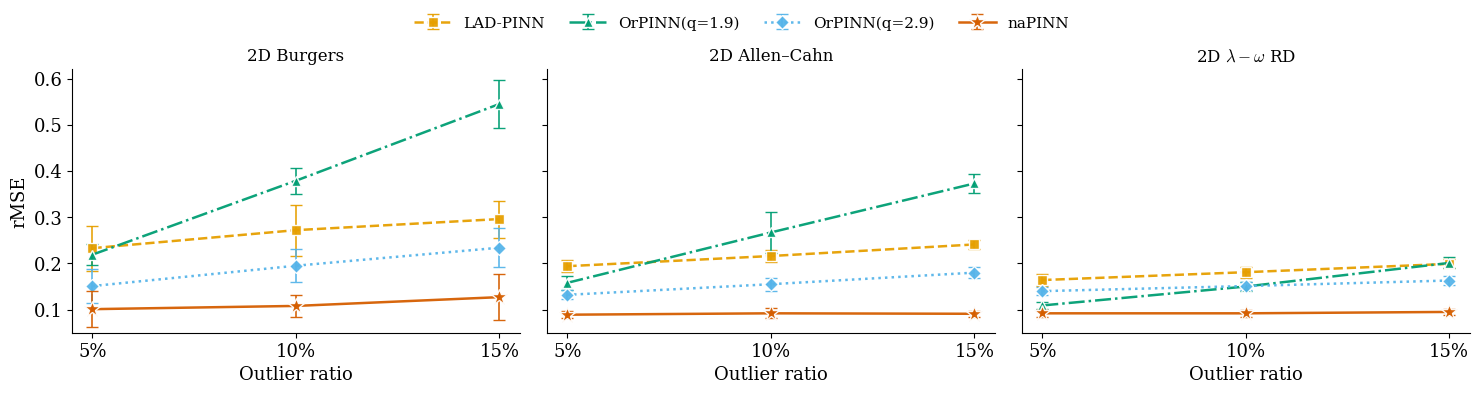

Python code for this plot:
import matplotlib.pyplot as plt
import numpy as np

# -----------------------------
# Configuration
# -----------------------------
outlier_ratios = ["5%", "10%", "15%"]   # three outlier ratios
x = np.arange(len(outlier_ratios))
methods = ["LAD-PINN", "OrPINN(q=1.9)", "OrPINN(q=2.9)", "naPINN"]
benchmarks = ["2D Burgers", "2D Allen–Cahn", "2D $\lambda-\omega$ RD"]

# Marker / style settings
markers = {
    # "PINN": "o",
    "LAD-PINN": "s",
    "OrPINN(q=1.9)": "^",
    "OrPINN(q=2.9)": "D",
    "naPINN": "*"   # star for naPINN
}
linestyles = {
    # "PINN": "-",
    "LAD-PINN": "--",
    "OrPINN(q=1.9)": "-.",
    "OrPINN(q=2.9)": ":",
    "naPINN": "-"
}
colors = {
    # "PINN":     "#0072B2",  # blue
    "LAD-PINN": "#E69F00",  # orange
    "OrPINN(q=1.9)":   "#009E73",  # green
    "OrPINN(q=2.9)":   "#56B4E9",
    "naPINN":   "#D55E00",  # vermillion (stands out well)
}

# -----------------------------
# rMSE placeholders (FILL THESE)
# Shape: [benchmark][method] -> list of 3 values
# -----------------------------
rmse_mean = {
    "2D Allen–Cahn": {
        # "PINN":     [0.224, 0.377, 0.547],
        "LAD-PINN":  [0.194, 0.216, 0.241],
        "OrPINN(q=1.9)": [0.158, 0.267, 0.373],
        "OrPINN(q=2.9)": [0.132, 0.155, 0.180],
        "naPINN":   [0.089, 0.092, 0.091],
    },
    "2D Burgers": {
        # "PINN":     [0.267, 0.488, 0.682],
        "LAD-PINN":  [0.233, 0.272, 0.296],
        "OrPINN(q=1.9)":    [0.219, 0.379, 0.545],
        "OrPINN(q=2.9)":    [0.151, 0.195, 0.234],
        "naPINN":   [0.101, 0.108, 0.127],
    },
    "2D $\lambda-\omega$ RD": {
        # "PINN":     [0.178, 0.292, 0.457],
        "LAD-PINN": [0.164, 0.181, 0.199],
        "OrPINN(q=1.9)": [0.109, 0.150, 0.201],
        "OrPINN(q=2.9)": [0.140, 0.151, 0.163],
        "naPINN":   [0.092, 0.092, 0.095],
    },
}

rmse_std = {
    "2D Allen–Cahn": {
        # "PINN":     [0.018, 0.021, 0.025],
        "LAD-PINN":  [0.013, 0.012, 0.009],
        "OrPINN(q=1.9)": [0.015, 0.044, 0.020],
        "OrPINN(q=2.9)": [0.010, 0.014, 0.012],
        "naPINN":    [0.008, 0.011, 0.006],
    },
    "2D Burgers": {
        # "PINN":     [0.022, 0.033, 0.049],
        "LAD-PINN":  [0.049, 0.055, 0.040],
        "OrPINN(q=1.9)": [0.022, 0.028, 0.052],
        "OrPINN(q=2.9)": [0.036, 0.036, 0.042],
        "naPINN":    [0.039, 0.023, 0.049],
    },
    "2D $\lambda-\omega$ RD": {
        # "PINN":     [0.010, 0.011, 0.014],
        "LAD-PINN":  [0.013, 0.012, 0.010],
        "OrPINN(q=1.9)": [0.007, 0.009, 0.012],
        "OrPINN(q=2.9)": [0.009, 0.009, 0.009],
        "naPINN":    [0.007, 0.007, 0.006],
    },
}

# -----------------------------
# Plot
# -----------------------------
plt.rcParams.update({
    "font.family": "serif",           # Serif fonts for body text
    "mathtext.fontset": "cm",         # Computer Modern for math (LaTeX look)
    "font.size": 12,
    "axes.labelsize": 13,
    "axes.titlesize": 14,
    "xtick.labelsize": 13,
    "ytick.labelsize": 13,
    "legend.fontsize": 11,
    "axes.spines.top": False,
    "axes.spines.right": False,
})
    
fig, axes = plt.subplots(1, 3, figsize=(15, 4), sharey=True)

for ax, bench in zip(axes, benchmarks):
    for method in methods:
        y = np.array(rmse_mean[bench][method], dtype=float)
        yerr = np.array(rmse_std[bench][method], dtype=float)
        
        ax.errorbar(
            x, y, yerr=yerr,
            color=colors[method],
            marker=markers[method],
            linestyle=linestyles[method],
            linewidth=1.8,
            markersize=12 if method == "naPINN" else 7,
            markeredgewidth=1.0,
            markeredgecolor="white",
            capsize=4,           # errorbar cap size
            elinewidth=1.2,      # errorbar line width
            alpha=0.95,
            label=method,
            zorder=3 if method == "naPINN" else 2,
        )

    ax.set_title(bench, fontsize=12)
    ax.set_xlabel("Outlier ratio")
    ax.set_ylim(0.05, 0.62)
    ax.set_xticks(x)
    ax.set_xticklabels(outlier_ratios)
    # ax.grid(True, linestyle=":", linewidth=0.8, alpha=0.45, zorder=0)

axes[0].set_ylabel("rMSE")

# Legend (single shared legend)
handles, labels = axes[0].get_legend_handles_labels()
fig.legend(
    handles,
    labels,
    loc="upper center",
    ncol=4,
    frameon=False,
    bbox_to_anchor=(0.5, 1.0),
    handlelength=2.4,
    columnspacing=1.6,
)

plt.tight_layout(rect=[0, 0, 1, 0.93])
plt.savefig("performance_ratio_plot.pdf", bbox_inches="tight", dpi=300)
plt.show()
